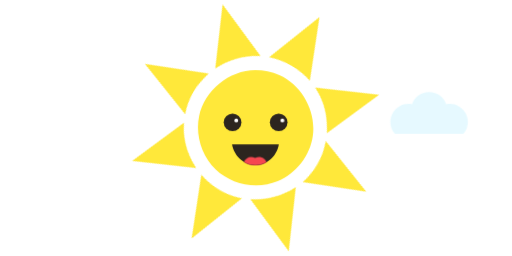
t = 0.00 s
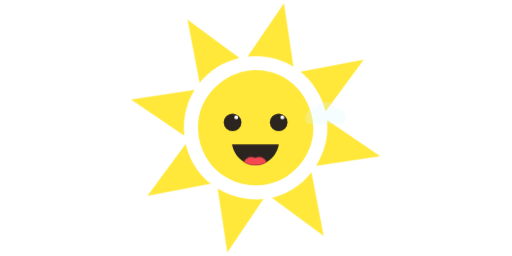
t = 0.50 s
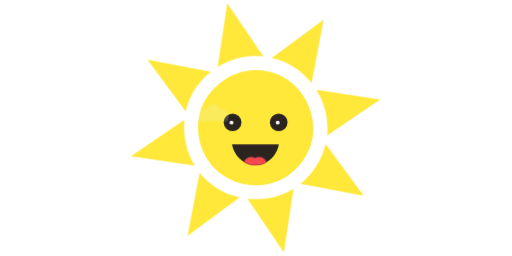
t = 1.00 s
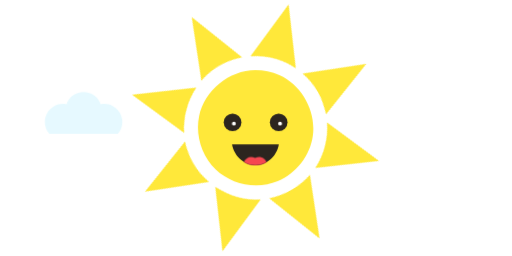
t = 1.50 s
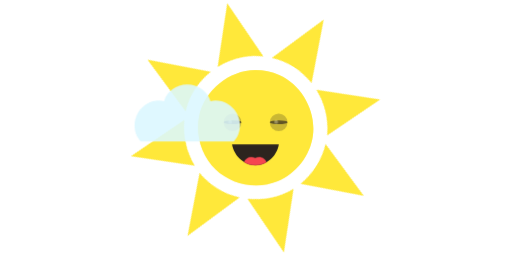
t = 2.00 s
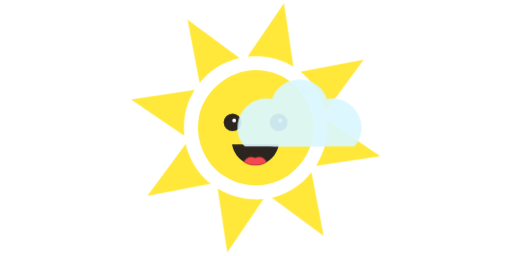
t = 2.50 s

The animated SVG that drew these frames (rendered in a browser with its animation timeline set to each time). Animation: 16 CSS @keyframes rules; one cycle of 3.00 s, repeats indefinitely.

<svg viewBox="0 0 326 163" preserveAspectRatio="xMidYMid meet" version="1.1" xmlns="http://www.w3.org/2000/svg" xmlns:xlink="http://www.w3.org/1999/xlink" xml:space="preserve" xmlns:serif="http://www.serif.com/" style="fill-rule:evenodd;clip-rule:evenodd;stroke-linejoin:round;stroke-miterlimit:1.41421;" id="el_81EmRzoC9"><style>@-webkit-keyframes kf_el_vbd-ezW-EMU_an_C26PEw59I{0%{opacity: 0.7;}27.78%{opacity: 0;}50%{opacity: 0.7;}77.78%{opacity: 1;}100%{opacity: 0.7;}}@keyframes kf_el_vbd-ezW-EMU_an_C26PEw59I{0%{opacity: 0.7;}27.78%{opacity: 0;}50%{opacity: 0.7;}77.78%{opacity: 1;}100%{opacity: 0.7;}}@-webkit-keyframes kf_el_vbd-ezW-EMU_an_-jyb1vbiQ{0%{-webkit-transform: translate(273.2167510986328px, 71.90937614440918px) translate(-273.2167510986328px, -71.90937614440918px) translate(0px, 0px);transform: translate(273.2167510986328px, 71.90937614440918px) translate(-273.2167510986328px, -71.90937614440918px) translate(0px, 0px);}27.78%{-webkit-transform: translate(273.2167510986328px, 71.90937614440918px) translate(-273.2167510986328px, -71.90937614440918px) translate(-110px, 0px);transform: translate(273.2167510986328px, 71.90937614440918px) translate(-273.2167510986328px, -71.90937614440918px) translate(-110px, 0px);}50%{-webkit-transform: translate(273.2167510986328px, 71.90937614440918px) translate(-273.2167510986328px, -71.90937614440918px) translate(-220px, 0px);transform: translate(273.2167510986328px, 71.90937614440918px) translate(-273.2167510986328px, -71.90937614440918px) translate(-220px, 0px);}77.78%{-webkit-transform: translate(273.2167510986328px, 71.90937614440918px) translate(-273.2167510986328px, -71.90937614440918px) translate(-110px, 0px);transform: translate(273.2167510986328px, 71.90937614440918px) translate(-273.2167510986328px, -71.90937614440918px) translate(-110px, 0px);}100%{-webkit-transform: translate(273.2167510986328px, 71.90937614440918px) translate(-273.2167510986328px, -71.90937614440918px) translate(0px, 0px);transform: translate(273.2167510986328px, 71.90937614440918px) translate(-273.2167510986328px, -71.90937614440918px) translate(0px, 0px);}}@keyframes kf_el_vbd-ezW-EMU_an_-jyb1vbiQ{0%{-webkit-transform: translate(273.2167510986328px, 71.90937614440918px) translate(-273.2167510986328px, -71.90937614440918px) translate(0px, 0px);transform: translate(273.2167510986328px, 71.90937614440918px) translate(-273.2167510986328px, -71.90937614440918px) translate(0px, 0px);}27.78%{-webkit-transform: translate(273.2167510986328px, 71.90937614440918px) translate(-273.2167510986328px, -71.90937614440918px) translate(-110px, 0px);transform: translate(273.2167510986328px, 71.90937614440918px) translate(-273.2167510986328px, -71.90937614440918px) translate(-110px, 0px);}50%{-webkit-transform: translate(273.2167510986328px, 71.90937614440918px) translate(-273.2167510986328px, -71.90937614440918px) translate(-220px, 0px);transform: translate(273.2167510986328px, 71.90937614440918px) translate(-273.2167510986328px, -71.90937614440918px) translate(-220px, 0px);}77.78%{-webkit-transform: translate(273.2167510986328px, 71.90937614440918px) translate(-273.2167510986328px, -71.90937614440918px) translate(-110px, 0px);transform: translate(273.2167510986328px, 71.90937614440918px) translate(-273.2167510986328px, -71.90937614440918px) translate(-110px, 0px);}100%{-webkit-transform: translate(273.2167510986328px, 71.90937614440918px) translate(-273.2167510986328px, -71.90937614440918px) translate(0px, 0px);transform: translate(273.2167510986328px, 71.90937614440918px) translate(-273.2167510986328px, -71.90937614440918px) translate(0px, 0px);}}@-webkit-keyframes kf_el_vbd-ezW-EMU_an_5C6xdqm27{0%{-webkit-transform: translate(273.2167510986328px, 71.90937614440918px) scale(0.5, 0.5) translate(-273.2167510986328px, -71.90937614440918px);transform: translate(273.2167510986328px, 71.90937614440918px) scale(0.5, 0.5) translate(-273.2167510986328px, -71.90937614440918px);}27.78%{-webkit-transform: translate(273.2167510986328px, 71.90937614440918px) scale(0.1, 0.1) translate(-273.2167510986328px, -71.90937614440918px);transform: translate(273.2167510986328px, 71.90937614440918px) scale(0.1, 0.1) translate(-273.2167510986328px, -71.90937614440918px);}50%{-webkit-transform: translate(273.2167510986328px, 71.90937614440918px) scale(0.5, 0.5) translate(-273.2167510986328px, -71.90937614440918px);transform: translate(273.2167510986328px, 71.90937614440918px) scale(0.5, 0.5) translate(-273.2167510986328px, -71.90937614440918px);}77.78%{-webkit-transform: translate(273.2167510986328px, 71.90937614440918px) scale(0.8, 0.8) translate(-273.2167510986328px, -71.90937614440918px);transform: translate(273.2167510986328px, 71.90937614440918px) scale(0.8, 0.8) translate(-273.2167510986328px, -71.90937614440918px);}100%{-webkit-transform: translate(273.2167510986328px, 71.90937614440918px) scale(0.8, 0.8) translate(-273.2167510986328px, -71.90937614440918px);transform: translate(273.2167510986328px, 71.90937614440918px) scale(0.8, 0.8) translate(-273.2167510986328px, -71.90937614440918px);}}@keyframes kf_el_vbd-ezW-EMU_an_5C6xdqm27{0%{-webkit-transform: translate(273.2167510986328px, 71.90937614440918px) scale(0.5, 0.5) translate(-273.2167510986328px, -71.90937614440918px);transform: translate(273.2167510986328px, 71.90937614440918px) scale(0.5, 0.5) translate(-273.2167510986328px, -71.90937614440918px);}27.78%{-webkit-transform: translate(273.2167510986328px, 71.90937614440918px) scale(0.1, 0.1) translate(-273.2167510986328px, -71.90937614440918px);transform: translate(273.2167510986328px, 71.90937614440918px) scale(0.1, 0.1) translate(-273.2167510986328px, -71.90937614440918px);}50%{-webkit-transform: translate(273.2167510986328px, 71.90937614440918px) scale(0.5, 0.5) translate(-273.2167510986328px, -71.90937614440918px);transform: translate(273.2167510986328px, 71.90937614440918px) scale(0.5, 0.5) translate(-273.2167510986328px, -71.90937614440918px);}77.78%{-webkit-transform: translate(273.2167510986328px, 71.90937614440918px) scale(0.8, 0.8) translate(-273.2167510986328px, -71.90937614440918px);transform: translate(273.2167510986328px, 71.90937614440918px) scale(0.8, 0.8) translate(-273.2167510986328px, -71.90937614440918px);}100%{-webkit-transform: translate(273.2167510986328px, 71.90937614440918px) scale(0.8, 0.8) translate(-273.2167510986328px, -71.90937614440918px);transform: translate(273.2167510986328px, 71.90937614440918px) scale(0.8, 0.8) translate(-273.2167510986328px, -71.90937614440918px);}}@-webkit-keyframes kf_el_GJQgweccKT7_an_CN9P9ksFc{0%{opacity: 0;}18.89%{opacity: 0;}20%{opacity: 1;}22.22%{opacity: 0;}63.33%{opacity: 0;}65.56%{opacity: 1;}67.78%{opacity: 0;}100%{opacity: 0;}}@keyframes kf_el_GJQgweccKT7_an_CN9P9ksFc{0%{opacity: 0;}18.89%{opacity: 0;}20%{opacity: 1;}22.22%{opacity: 0;}63.33%{opacity: 0;}65.56%{opacity: 1;}67.78%{opacity: 0;}100%{opacity: 0;}}@-webkit-keyframes kf_el_QiRIFAr8EV_an_mLPoiZhc0{0%{opacity: 1;}20%{opacity: 1;}21.11%{opacity: 0;}22.22%{opacity: 1;}63.33%{opacity: 1;}65.56%{opacity: 0;}67.78%{opacity: 1;}100%{opacity: 1;}}@keyframes kf_el_QiRIFAr8EV_an_mLPoiZhc0{0%{opacity: 1;}20%{opacity: 1;}21.11%{opacity: 0;}22.22%{opacity: 1;}63.33%{opacity: 1;}65.56%{opacity: 0;}67.78%{opacity: 1;}100%{opacity: 1;}}@-webkit-keyframes kf_el_ZYTY3ifkOst_an_YhZPGs_FF{0%{-webkit-transform: translate(179.80599212646484px, 76.70999908447266px) translate(-179.80599212646484px, -76.70999908447266px) translate(0px, 0px);transform: translate(179.80599212646484px, 76.70999908447266px) translate(-179.80599212646484px, -76.70999908447266px) translate(0px, 0px);}7.78%{-webkit-transform: translate(179.80599212646484px, 76.70999908447266px) translate(-179.80599212646484px, -76.70999908447266px) translate(-5px, 0px);transform: translate(179.80599212646484px, 76.70999908447266px) translate(-179.80599212646484px, -76.70999908447266px) translate(-5px, 0px);}16.67%{-webkit-transform: translate(179.80599212646484px, 76.70999908447266px) translate(-179.80599212646484px, -76.70999908447266px) translate(0px, -2px);transform: translate(179.80599212646484px, 76.70999908447266px) translate(-179.80599212646484px, -76.70999908447266px) translate(0px, -2px);}24.44%{-webkit-transform: translate(179.80599212646484px, 76.70999908447266px) translate(-179.80599212646484px, -76.70999908447266px) translate(-1px, -2px);transform: translate(179.80599212646484px, 76.70999908447266px) translate(-179.80599212646484px, -76.70999908447266px) translate(-1px, -2px);}31.11%{-webkit-transform: translate(179.80599212646484px, 76.70999908447266px) translate(-179.80599212646484px, -76.70999908447266px) translate(-3px, 3px);transform: translate(179.80599212646484px, 76.70999908447266px) translate(-179.80599212646484px, -76.70999908447266px) translate(-3px, 3px);}37.78%{-webkit-transform: translate(179.80599212646484px, 76.70999908447266px) translate(-179.80599212646484px, -76.70999908447266px) translate(-3px, -2px);transform: translate(179.80599212646484px, 76.70999908447266px) translate(-179.80599212646484px, -76.70999908447266px) translate(-3px, -2px);}45.56%{-webkit-transform: translate(179.80599212646484px, 76.70999908447266px) translate(-179.80599212646484px, -76.70999908447266px) translate(2px, 2px);transform: translate(179.80599212646484px, 76.70999908447266px) translate(-179.80599212646484px, -76.70999908447266px) translate(2px, 2px);}54.44%{-webkit-transform: translate(179.80599212646484px, 76.70999908447266px) translate(-179.80599212646484px, -76.70999908447266px) translate(-5px, 2px);transform: translate(179.80599212646484px, 76.70999908447266px) translate(-179.80599212646484px, -76.70999908447266px) translate(-5px, 2px);}77.78%{-webkit-transform: translate(179.80599212646484px, 76.70999908447266px) translate(-179.80599212646484px, -76.70999908447266px) translate(-3px, 0px);transform: translate(179.80599212646484px, 76.70999908447266px) translate(-179.80599212646484px, -76.70999908447266px) translate(-3px, 0px);}87.78%{-webkit-transform: translate(179.80599212646484px, 76.70999908447266px) translate(-179.80599212646484px, -76.70999908447266px) translate(0px, 0px);transform: translate(179.80599212646484px, 76.70999908447266px) translate(-179.80599212646484px, -76.70999908447266px) translate(0px, 0px);}100%{-webkit-transform: translate(179.80599212646484px, 76.70999908447266px) translate(-179.80599212646484px, -76.70999908447266px) translate(0px, 0px);transform: translate(179.80599212646484px, 76.70999908447266px) translate(-179.80599212646484px, -76.70999908447266px) translate(0px, 0px);}}@keyframes kf_el_ZYTY3ifkOst_an_YhZPGs_FF{0%{-webkit-transform: translate(179.80599212646484px, 76.70999908447266px) translate(-179.80599212646484px, -76.70999908447266px) translate(0px, 0px);transform: translate(179.80599212646484px, 76.70999908447266px) translate(-179.80599212646484px, -76.70999908447266px) translate(0px, 0px);}7.78%{-webkit-transform: translate(179.80599212646484px, 76.70999908447266px) translate(-179.80599212646484px, -76.70999908447266px) translate(-5px, 0px);transform: translate(179.80599212646484px, 76.70999908447266px) translate(-179.80599212646484px, -76.70999908447266px) translate(-5px, 0px);}16.67%{-webkit-transform: translate(179.80599212646484px, 76.70999908447266px) translate(-179.80599212646484px, -76.70999908447266px) translate(0px, -2px);transform: translate(179.80599212646484px, 76.70999908447266px) translate(-179.80599212646484px, -76.70999908447266px) translate(0px, -2px);}24.44%{-webkit-transform: translate(179.80599212646484px, 76.70999908447266px) translate(-179.80599212646484px, -76.70999908447266px) translate(-1px, -2px);transform: translate(179.80599212646484px, 76.70999908447266px) translate(-179.80599212646484px, -76.70999908447266px) translate(-1px, -2px);}31.11%{-webkit-transform: translate(179.80599212646484px, 76.70999908447266px) translate(-179.80599212646484px, -76.70999908447266px) translate(-3px, 3px);transform: translate(179.80599212646484px, 76.70999908447266px) translate(-179.80599212646484px, -76.70999908447266px) translate(-3px, 3px);}37.78%{-webkit-transform: translate(179.80599212646484px, 76.70999908447266px) translate(-179.80599212646484px, -76.70999908447266px) translate(-3px, -2px);transform: translate(179.80599212646484px, 76.70999908447266px) translate(-179.80599212646484px, -76.70999908447266px) translate(-3px, -2px);}45.56%{-webkit-transform: translate(179.80599212646484px, 76.70999908447266px) translate(-179.80599212646484px, -76.70999908447266px) translate(2px, 2px);transform: translate(179.80599212646484px, 76.70999908447266px) translate(-179.80599212646484px, -76.70999908447266px) translate(2px, 2px);}54.44%{-webkit-transform: translate(179.80599212646484px, 76.70999908447266px) translate(-179.80599212646484px, -76.70999908447266px) translate(-5px, 2px);transform: translate(179.80599212646484px, 76.70999908447266px) translate(-179.80599212646484px, -76.70999908447266px) translate(-5px, 2px);}77.78%{-webkit-transform: translate(179.80599212646484px, 76.70999908447266px) translate(-179.80599212646484px, -76.70999908447266px) translate(-3px, 0px);transform: translate(179.80599212646484px, 76.70999908447266px) translate(-179.80599212646484px, -76.70999908447266px) translate(-3px, 0px);}87.78%{-webkit-transform: translate(179.80599212646484px, 76.70999908447266px) translate(-179.80599212646484px, -76.70999908447266px) translate(0px, 0px);transform: translate(179.80599212646484px, 76.70999908447266px) translate(-179.80599212646484px, -76.70999908447266px) translate(0px, 0px);}100%{-webkit-transform: translate(179.80599212646484px, 76.70999908447266px) translate(-179.80599212646484px, -76.70999908447266px) translate(0px, 0px);transform: translate(179.80599212646484px, 76.70999908447266px) translate(-179.80599212646484px, -76.70999908447266px) translate(0px, 0px);}}@-webkit-keyframes kf_el_1-OWiSQEmBa_an_RVQixiaWK{0%{-webkit-transform: translate(150.41999053955078px, 76.70999908447266px) translate(-150.41999053955078px, -76.70999908447266px) translate(0px, 0px);transform: translate(150.41999053955078px, 76.70999908447266px) translate(-150.41999053955078px, -76.70999908447266px) translate(0px, 0px);}7.78%{-webkit-transform: translate(150.41999053955078px, 76.70999908447266px) translate(-150.41999053955078px, -76.70999908447266px) translate(-5px, 0px);transform: translate(150.41999053955078px, 76.70999908447266px) translate(-150.41999053955078px, -76.70999908447266px) translate(-5px, 0px);}16.67%{-webkit-transform: translate(150.41999053955078px, 76.70999908447266px) translate(-150.41999053955078px, -76.70999908447266px) translate(0px, -2px);transform: translate(150.41999053955078px, 76.70999908447266px) translate(-150.41999053955078px, -76.70999908447266px) translate(0px, -2px);}24.44%{-webkit-transform: translate(150.41999053955078px, 76.70999908447266px) translate(-150.41999053955078px, -76.70999908447266px) translate(-1px, -2px);transform: translate(150.41999053955078px, 76.70999908447266px) translate(-150.41999053955078px, -76.70999908447266px) translate(-1px, -2px);}31.11%{-webkit-transform: translate(150.41999053955078px, 76.70999908447266px) translate(-150.41999053955078px, -76.70999908447266px) translate(-3px, 3px);transform: translate(150.41999053955078px, 76.70999908447266px) translate(-150.41999053955078px, -76.70999908447266px) translate(-3px, 3px);}37.78%{-webkit-transform: translate(150.41999053955078px, 76.70999908447266px) translate(-150.41999053955078px, -76.70999908447266px) translate(-3px, -2px);transform: translate(150.41999053955078px, 76.70999908447266px) translate(-150.41999053955078px, -76.70999908447266px) translate(-3px, -2px);}45.56%{-webkit-transform: translate(150.41999053955078px, 76.70999908447266px) translate(-150.41999053955078px, -76.70999908447266px) translate(2px, 2px);transform: translate(150.41999053955078px, 76.70999908447266px) translate(-150.41999053955078px, -76.70999908447266px) translate(2px, 2px);}54.44%{-webkit-transform: translate(150.41999053955078px, 76.70999908447266px) translate(-150.41999053955078px, -76.70999908447266px) translate(-5px, 2px);transform: translate(150.41999053955078px, 76.70999908447266px) translate(-150.41999053955078px, -76.70999908447266px) translate(-5px, 2px);}77.78%{-webkit-transform: translate(150.41999053955078px, 76.70999908447266px) translate(-150.41999053955078px, -76.70999908447266px) translate(-3px, 0px);transform: translate(150.41999053955078px, 76.70999908447266px) translate(-150.41999053955078px, -76.70999908447266px) translate(-3px, 0px);}87.78%{-webkit-transform: translate(150.41999053955078px, 76.70999908447266px) translate(-150.41999053955078px, -76.70999908447266px) translate(0px, 0px);transform: translate(150.41999053955078px, 76.70999908447266px) translate(-150.41999053955078px, -76.70999908447266px) translate(0px, 0px);}100%{-webkit-transform: translate(150.41999053955078px, 76.70999908447266px) translate(-150.41999053955078px, -76.70999908447266px) translate(0px, 0px);transform: translate(150.41999053955078px, 76.70999908447266px) translate(-150.41999053955078px, -76.70999908447266px) translate(0px, 0px);}}@keyframes kf_el_1-OWiSQEmBa_an_RVQixiaWK{0%{-webkit-transform: translate(150.41999053955078px, 76.70999908447266px) translate(-150.41999053955078px, -76.70999908447266px) translate(0px, 0px);transform: translate(150.41999053955078px, 76.70999908447266px) translate(-150.41999053955078px, -76.70999908447266px) translate(0px, 0px);}7.78%{-webkit-transform: translate(150.41999053955078px, 76.70999908447266px) translate(-150.41999053955078px, -76.70999908447266px) translate(-5px, 0px);transform: translate(150.41999053955078px, 76.70999908447266px) translate(-150.41999053955078px, -76.70999908447266px) translate(-5px, 0px);}16.67%{-webkit-transform: translate(150.41999053955078px, 76.70999908447266px) translate(-150.41999053955078px, -76.70999908447266px) translate(0px, -2px);transform: translate(150.41999053955078px, 76.70999908447266px) translate(-150.41999053955078px, -76.70999908447266px) translate(0px, -2px);}24.44%{-webkit-transform: translate(150.41999053955078px, 76.70999908447266px) translate(-150.41999053955078px, -76.70999908447266px) translate(-1px, -2px);transform: translate(150.41999053955078px, 76.70999908447266px) translate(-150.41999053955078px, -76.70999908447266px) translate(-1px, -2px);}31.11%{-webkit-transform: translate(150.41999053955078px, 76.70999908447266px) translate(-150.41999053955078px, -76.70999908447266px) translate(-3px, 3px);transform: translate(150.41999053955078px, 76.70999908447266px) translate(-150.41999053955078px, -76.70999908447266px) translate(-3px, 3px);}37.78%{-webkit-transform: translate(150.41999053955078px, 76.70999908447266px) translate(-150.41999053955078px, -76.70999908447266px) translate(-3px, -2px);transform: translate(150.41999053955078px, 76.70999908447266px) translate(-150.41999053955078px, -76.70999908447266px) translate(-3px, -2px);}45.56%{-webkit-transform: translate(150.41999053955078px, 76.70999908447266px) translate(-150.41999053955078px, -76.70999908447266px) translate(2px, 2px);transform: translate(150.41999053955078px, 76.70999908447266px) translate(-150.41999053955078px, -76.70999908447266px) translate(2px, 2px);}54.44%{-webkit-transform: translate(150.41999053955078px, 76.70999908447266px) translate(-150.41999053955078px, -76.70999908447266px) translate(-5px, 2px);transform: translate(150.41999053955078px, 76.70999908447266px) translate(-150.41999053955078px, -76.70999908447266px) translate(-5px, 2px);}77.78%{-webkit-transform: translate(150.41999053955078px, 76.70999908447266px) translate(-150.41999053955078px, -76.70999908447266px) translate(-3px, 0px);transform: translate(150.41999053955078px, 76.70999908447266px) translate(-150.41999053955078px, -76.70999908447266px) translate(-3px, 0px);}87.78%{-webkit-transform: translate(150.41999053955078px, 76.70999908447266px) translate(-150.41999053955078px, -76.70999908447266px) translate(0px, 0px);transform: translate(150.41999053955078px, 76.70999908447266px) translate(-150.41999053955078px, -76.70999908447266px) translate(0px, 0px);}100%{-webkit-transform: translate(150.41999053955078px, 76.70999908447266px) translate(-150.41999053955078px, -76.70999908447266px) translate(0px, 0px);transform: translate(150.41999053955078px, 76.70999908447266px) translate(-150.41999053955078px, -76.70999908447266px) translate(0px, 0px);}}@-webkit-keyframes kf_el_RyWwGZ9mg9_an__FuB7uuMO{0%{-webkit-transform: translate(162.75px, 81.375px) rotate(-60deg) translate(-162.75px, -81.375px);transform: translate(162.75px, 81.375px) rotate(-60deg) translate(-162.75px, -81.375px);}50%{-webkit-transform: translate(162.75px, 81.375px) rotate(60deg) translate(-162.75px, -81.375px);transform: translate(162.75px, 81.375px) rotate(60deg) translate(-162.75px, -81.375px);}100%{-webkit-transform: translate(162.75px, 81.375px) rotate(-60deg) translate(-162.75px, -81.375px);transform: translate(162.75px, 81.375px) rotate(-60deg) translate(-162.75px, -81.375px);}}@keyframes kf_el_RyWwGZ9mg9_an__FuB7uuMO{0%{-webkit-transform: translate(162.75px, 81.375px) rotate(-60deg) translate(-162.75px, -81.375px);transform: translate(162.75px, 81.375px) rotate(-60deg) translate(-162.75px, -81.375px);}50%{-webkit-transform: translate(162.75px, 81.375px) rotate(60deg) translate(-162.75px, -81.375px);transform: translate(162.75px, 81.375px) rotate(60deg) translate(-162.75px, -81.375px);}100%{-webkit-transform: translate(162.75px, 81.375px) rotate(-60deg) translate(-162.75px, -81.375px);transform: translate(162.75px, 81.375px) rotate(-60deg) translate(-162.75px, -81.375px);}}#el_81EmRzoC9 *{-webkit-animation-duration: 3s;animation-duration: 3s;-webkit-animation-iteration-count: infinite;animation-iteration-count: infinite;-webkit-animation-timing-function: cubic-bezier(0, 0, 1, 1);animation-timing-function: cubic-bezier(0, 0, 1, 1);}#el_LZUa4N37Td{fill: #ffe83a;}#el_4YzT_ZiSVY{fill: #ffe83a;}#el_OrZc-E91y0{fill: #ffe83a;}#el_5CkR15PgPm{fill: #ffe83a;}#el_VwAIHLDy-O{fill: #ffe83a;}#el_0SixNZa0ac{fill: #ffe83a;}#el_Lu7YxvwKl9{fill: #ffe83a;}#el_9A49u88nb8{fill: #ffe83a;}#el_g30aLyDwew{fill: #ffe83a;}#el_LmFQR1IAWP{fill: #2c251f;}#el_LV2Pts2hE8{fill: #2c251f;}#el_7VM0P7UKtPu{fill: #2c251f;}#el_ZYTY3ifkOst{fill: #fff;}#el_1-OWiSQEmBa{fill: #fff;}#el_gsz5v4gpWC7{fill: #f54750;}#el_1u5IA5nJzt-{fill: #ffe83a;}#el_QuhWZmOfY74{fill: #2c251f;}#el_-gwl9_Od8Ja{fill: #2c251f;}#el_GpGrQVGYFuZ{fill: #2c251f;}#el_z1gfOpTXlKn{fill: #fff;}#el_hg4qW0odwJv{fill: #fff;}#el_Rm8Q_frWDHl{fill: #f54750;}#el_xihV-vrgt1C{fill: #ffe83a;}#el_mdwuLFMWMiV{fill: #2c251f;}#el__0tukS_sz5w{fill: #2c251f;}#el_oGsCsfYVp36{fill: #2c251f;}#el_veIypQoFnkD{fill: #fff;}#el_KqGWZ29CM9l{fill: #fff;}#el__pS6cKf3hly{fill: #f54750;}#el_glwC--iH4R3{fill: #ffe83a;}#el_4efutoTaf_U{fill: #2c251f;}#el_ozu0ZnRoKPN{fill: #2c251f;}#el_Zm62PGMBBpP{fill: #2c251f;}#el_edakf7jGVB1{fill: #fff;}#el_H64gZbU28Xf{fill: #fff;}#el_6XLRRrvshRy{fill: #f54750;}#el_y2Mn9eNXdM7{fill: #ffe83a;}#el_8cK9VKB4JTk{fill: #2c251f;}#el_VXP4FqjatWO{fill: #2c251f;}#el_F3LUnESFeip{fill: #2c251f;}#el_yPSbJ-VMSrO{fill: #f54750;}#el_vbd-ezW-EMU{fill: #dbf7ff;-webkit-animation-fill-mode: backwards;animation-fill-mode: backwards;opacity: 0.7;-webkit-animation-name: kf_el_vbd-ezW-EMU_an_C26PEw59I;animation-name: kf_el_vbd-ezW-EMU_an_C26PEw59I;-webkit-animation-timing-function: cubic-bezier(0, 0, 1, 1);animation-timing-function: cubic-bezier(0, 0, 1, 1);}#el_7X1DczdwzJ_an_iW3a3NpO9{-webkit-transform: translate(162.75px, 81.375px) rotate(21660deg) translate(-162.75px, -81.375px);transform: translate(162.75px, 81.375px) rotate(21660deg) translate(-162.75px, -81.375px);}#el_7X1DczdwzJ_an_4e8E63cEC{-webkit-transform: translate(162.75px, 81.375px) rotate(60deg) translate(-162.75px, -81.375px);transform: translate(162.75px, 81.375px) rotate(60deg) translate(-162.75px, -81.375px);}#el_U86husPQjw7{visibility: hidden;}#el_GJQgweccKT7{-webkit-animation-fill-mode: backwards;animation-fill-mode: backwards;opacity: 0;-webkit-animation-name: kf_el_GJQgweccKT7_an_CN9P9ksFc;animation-name: kf_el_GJQgweccKT7_an_CN9P9ksFc;-webkit-animation-timing-function: cubic-bezier(0, 0, 1, 1);animation-timing-function: cubic-bezier(0, 0, 1, 1);}#el_KUmouxwHwU3{visibility: hidden;}#el_ZrsSx8dUst8{visibility: hidden;}#el_RyWwGZ9mg9_an__FuB7uuMO{-webkit-animation-fill-mode: backwards;animation-fill-mode: backwards;-webkit-transform: translate(162.75px, 81.375px) rotate(-60deg) translate(-162.75px, -81.375px);transform: translate(162.75px, 81.375px) rotate(-60deg) translate(-162.75px, -81.375px);-webkit-animation-name: kf_el_RyWwGZ9mg9_an__FuB7uuMO;animation-name: kf_el_RyWwGZ9mg9_an__FuB7uuMO;-webkit-animation-timing-function: cubic-bezier(0.42, 0, 0.58, 1);animation-timing-function: cubic-bezier(0.42, 0, 0.58, 1);}#el_1-OWiSQEmBa_an_RVQixiaWK{-webkit-animation-fill-mode: backwards;animation-fill-mode: backwards;-webkit-transform: translate(150.41999053955078px, 76.70999908447266px) translate(-150.41999053955078px, -76.70999908447266px) translate(0px, 0px);transform: translate(150.41999053955078px, 76.70999908447266px) translate(-150.41999053955078px, -76.70999908447266px) translate(0px, 0px);-webkit-animation-name: kf_el_1-OWiSQEmBa_an_RVQixiaWK;animation-name: kf_el_1-OWiSQEmBa_an_RVQixiaWK;-webkit-animation-timing-function: cubic-bezier(0, 0, 1, 1);animation-timing-function: cubic-bezier(0, 0, 1, 1);}#el_ZYTY3ifkOst_an_YhZPGs_FF{-webkit-animation-fill-mode: backwards;animation-fill-mode: backwards;-webkit-transform: translate(179.80599212646484px, 76.70999908447266px) translate(-179.80599212646484px, -76.70999908447266px) translate(0px, 0px);transform: translate(179.80599212646484px, 76.70999908447266px) translate(-179.80599212646484px, -76.70999908447266px) translate(0px, 0px);-webkit-animation-name: kf_el_ZYTY3ifkOst_an_YhZPGs_FF;animation-name: kf_el_ZYTY3ifkOst_an_YhZPGs_FF;-webkit-animation-timing-function: cubic-bezier(0, 0, 1, 1);animation-timing-function: cubic-bezier(0, 0, 1, 1);}#el_QiRIFAr8EV{-webkit-animation-fill-mode: backwards;animation-fill-mode: backwards;opacity: 1;-webkit-animation-name: kf_el_QiRIFAr8EV_an_mLPoiZhc0;animation-name: kf_el_QiRIFAr8EV_an_mLPoiZhc0;-webkit-animation-timing-function: cubic-bezier(0, 0, 1, 1);animation-timing-function: cubic-bezier(0, 0, 1, 1);}#el_vbd-ezW-EMU_an_5C6xdqm27{-webkit-animation-fill-mode: backwards;animation-fill-mode: backwards;-webkit-transform: translate(273.2167510986328px, 71.90937614440918px) scale(0.5, 0.5) translate(-273.2167510986328px, -71.90937614440918px);transform: translate(273.2167510986328px, 71.90937614440918px) scale(0.5, 0.5) translate(-273.2167510986328px, -71.90937614440918px);-webkit-animation-name: kf_el_vbd-ezW-EMU_an_5C6xdqm27;animation-name: kf_el_vbd-ezW-EMU_an_5C6xdqm27;-webkit-animation-timing-function: cubic-bezier(0, 0, 1, 1);animation-timing-function: cubic-bezier(0, 0, 1, 1);}#el_vbd-ezW-EMU_an_-jyb1vbiQ{-webkit-animation-fill-mode: backwards;animation-fill-mode: backwards;-webkit-transform: translate(273.2167510986328px, 71.90937614440918px) translate(-273.2167510986328px, -71.90937614440918px) translate(0px, 0px);transform: translate(273.2167510986328px, 71.90937614440918px) translate(-273.2167510986328px, -71.90937614440918px) translate(0px, 0px);-webkit-animation-name: kf_el_vbd-ezW-EMU_an_-jyb1vbiQ;animation-name: kf_el_vbd-ezW-EMU_an_-jyb1vbiQ;-webkit-animation-timing-function: cubic-bezier(0, 0, 1, 1);animation-timing-function: cubic-bezier(0, 0, 1, 1);}</style><g id="el_7X1DczdwzJ"><g id="el_RyWwGZ9mg9_an__FuB7uuMO" data-animator-group="true" data-animator-type="1"><g id="el_RyWwGZ9mg9"><path d="M162.75,162.75l-14.929,-38.162c2.04,0.73 4.135,1.308 6.273,1.718c8.052,1.544 16.217,0.723 23.676,-1.95l-15.02,38.394Z" id="el_LZUa4N37Td"/><path d="M220.291,138.916l-37.802,-16.542c9.192,-4.453 16.911,-11.808 21.392,-20.957l16.41,37.499Z" id="el_4YzT_ZiSVY"/><path d="M121.695,101.244c4.546,9.061 12.094,16.656 21.141,21.206l-37.627,16.466l16.486,-37.672Z" id="el_OrZc-E91y0"/><path d="M119.624,66.412c-2.342,6.737 -3.165,13.998 -2.219,21.072c0.404,3.024 1.142,5.983 2.172,8.836l-38.202,-14.945l38.249,-14.963Z" id="el_5CkR15PgPm"/><path d="M244.125,81.375l-38.13,14.916c3.263,-9.591 3.235,-20.267 -0.013,-29.838l38.143,14.922Z" id="el_VwAIHLDy-O"/><path d="M142.763,40.268c-4.071,1.969 -7.854,4.531 -11.172,7.62c-4.134,3.848 -7.482,8.486 -9.92,13.563l-16.462,-37.617l37.554,16.434Z" id="el_0SixNZa0ac"/><path d="M203.88,61.335c-0.207,-0.428 -0.422,-0.851 -0.644,-1.272c-4.531,-8.582 -11.939,-15.481 -20.643,-19.732l37.698,-16.497l-16.411,37.501Z" id="el_Lu7YxvwKl9"/><path d="M177.725,38.279c-4.698,-1.677 -9.663,-2.605 -14.679,-2.653c-0.197,-0.001 -0.395,-0.001 -0.592,0c-4.987,0.047 -9.945,0.928 -14.64,2.555l14.936,-38.181l14.975,38.279Z" id="el_9A49u88nb8"/></g></g><path d="M162.511,44.626c-16.641,0.158 -32.383,12.833 -35.764,29.34c-2.471,12.062 1.616,25.285 10.496,33.853c10.195,9.837 26.278,13.046 39.594,7.507c11.712,-4.873 20.538,-16.19 22.306,-28.805c2.183,-15.586 -6.875,-32.134 -21.282,-38.652c-4.806,-2.174 -10.047,-3.26 -15.35,-3.243Z" id="el_g30aLyDwew"/><path d="M147.723,91.892c1.241,7.335 7.487,13.29 14.893,13.29c7.405,0 13.651,-5.955 14.892,-13.29l-29.785,0Z" id="el_LmFQR1IAWP"/><g id="el_QiRIFAr8EV" serif:id="sun eyes open"><g id="el_AnOH-yjhQV"><circle cx="148.07" cy="77.881" r="5.633" id="el_LV2Pts2hE8"/><circle cx="177.43" cy="77.881" r="5.633" id="el_7VM0P7UKtPu"/></g><g id="el_ZYTY3ifkOst_an_YhZPGs_FF" data-animator-group="true" data-animator-type="0"><circle cx="179.806" cy="76.71" r="1.223" id="el_ZYTY3ifkOst"/></g><g id="el_1-OWiSQEmBa_an_RVQixiaWK" data-animator-group="true" data-animator-type="0"><circle cx="150.42" cy="76.71" r="1.223" id="el_1-OWiSQEmBa"/></g></g><path d="M155.329,103.115c0.714,-1.835 2.51,-3.139 4.608,-3.139c0.925,0 1.792,0.254 2.534,0.695c0.742,-0.441 1.608,-0.695 2.534,-0.695c2.152,0 3.986,1.372 4.652,3.28c-2.101,1.226 -4.503,1.926 -7.041,1.926c-2.634,0 -5.12,-0.753 -7.287,-2.067Z" id="el_gsz5v4gpWC7"/></g><g id="el_GJQgweccKT7"><path d="M162.51,44.674c-16.642,0.158 -32.383,12.833 -35.764,29.34c-2.471,12.062 1.615,25.285 10.495,33.853c10.195,9.838 26.278,13.047 39.594,7.507c11.712,-4.873 20.539,-16.19 22.306,-28.805c2.184,-15.585 -6.875,-32.134 -21.282,-38.652c-4.806,-2.174 -10.046,-3.26 -15.349,-3.243Z" id="el_y2Mn9eNXdM7"/><path d="M147.722,91.94c1.241,7.335 7.487,13.29 14.892,13.29c7.406,0 13.652,-5.955 14.893,-13.29l-29.785,0Z" id="el_8cK9VKB4JTk"/><g id="el_GJgnLI6cMGg"><ellipse cx="148.069" cy="77.85" rx="5.633" ry="1.182" id="el_VXP4FqjatWO"/><ellipse cx="177.428" cy="77.85" rx="5.633" ry="1.182" id="el_F3LUnESFeip"/></g><path d="M155.327,103.163c0.715,-1.835 2.511,-3.139 4.609,-3.139c0.925,0 1.791,0.254 2.533,0.695c0.742,-0.441 1.609,-0.695 2.534,-0.695c2.152,0 3.987,1.372 4.652,3.281c-2.1,1.226 -4.502,1.925 -7.041,1.925c-2.633,0 -5.12,-0.753 -7.287,-2.067Z" id="el_yPSbJ-VMSrO"/></g><g id="el_vbd-ezW-EMU_an_-jyb1vbiQ" data-animator-group="true" data-animator-type="0"><g id="el_vbd-ezW-EMU_an_5C6xdqm27" data-animator-group="true" data-animator-type="2"><path d="M316.779,98.53c0.143,0.149 -87.268,0.149 -87.125,0c-6.392,-6.642 -7.809,-17.728 -2.642,-26.676c5.166,-8.949 15.475,-13.265 24.424,-11.05c2.556,-8.857 11.448,-15.627 21.781,-15.627c10.333,0 19.225,6.77 21.781,15.627c8.949,-2.215 19.257,2.101 24.424,11.05c5.166,8.948 3.75,20.034 -2.643,26.676Z" id="el_vbd-ezW-EMU"/></g></g></svg>